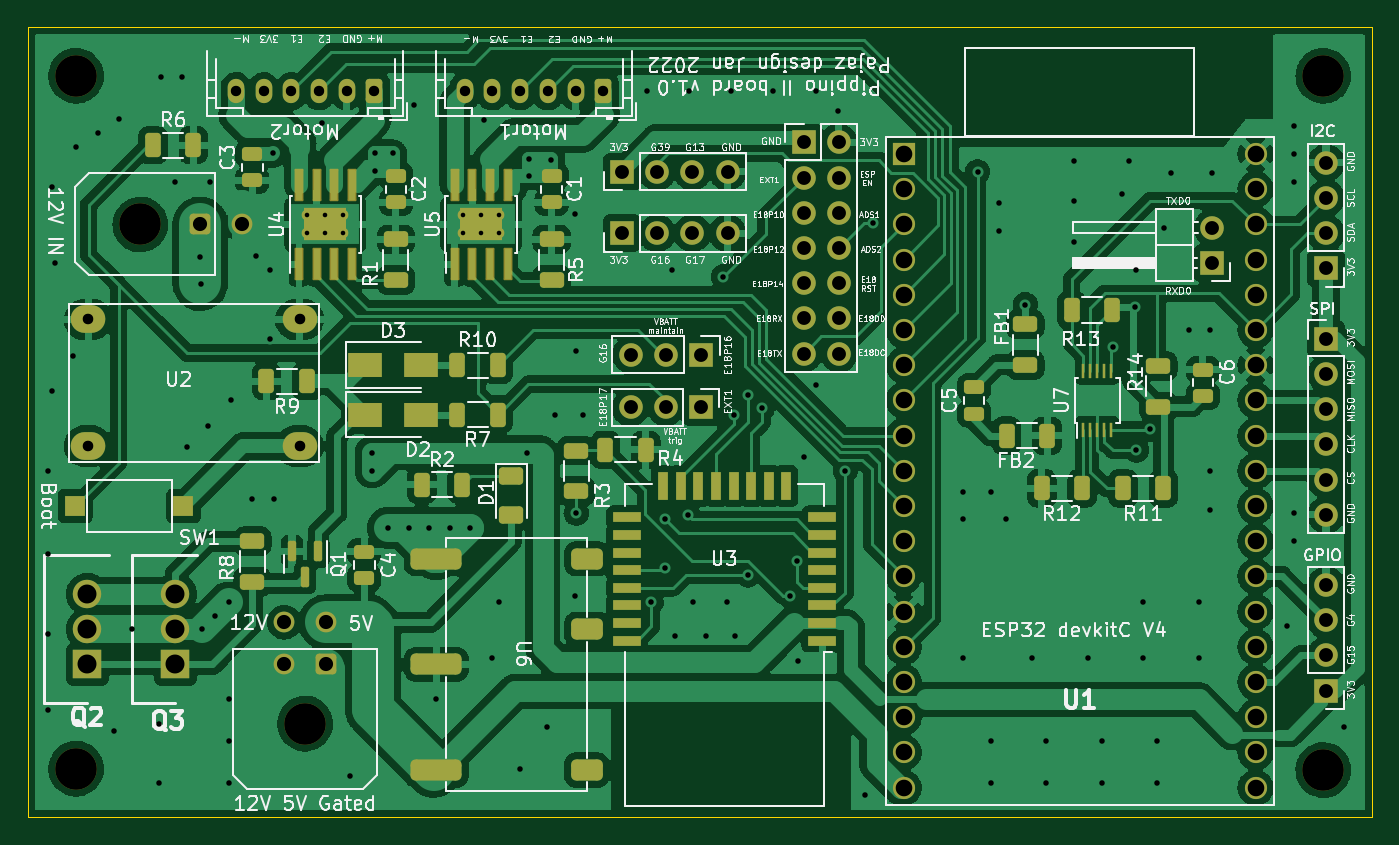
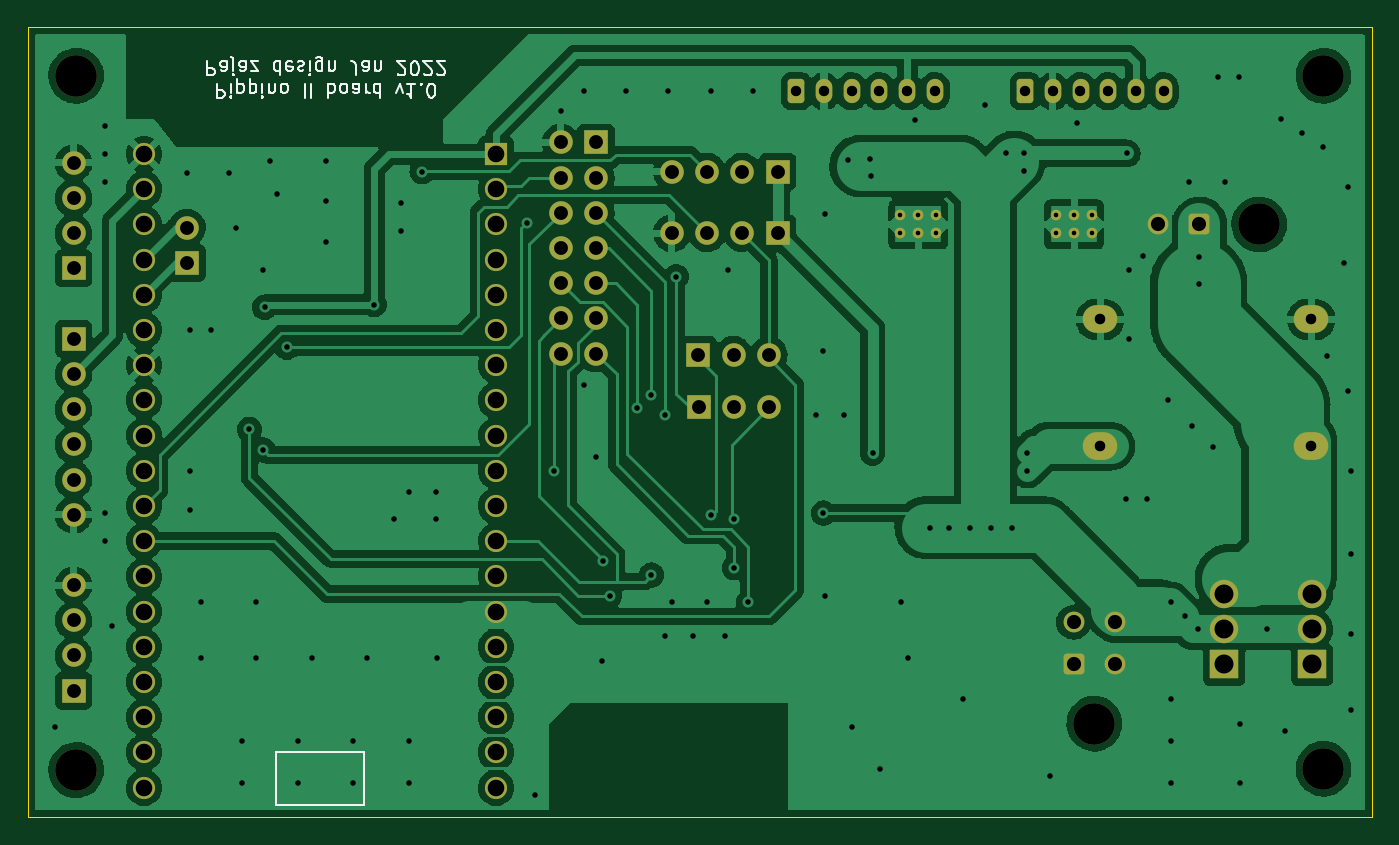
Circuit board: 9 layer files. Board 97.0 x 57.0 mm.
- bottom_copper: pippino_board-B_Cu.gbr (248755 bytes)
- bottom_mask: pippino_board-B_Mask.gbr (5032 bytes)
- bottom_silk: pippino_board-B_Silkscreen.gbr (11063 bytes)
- outline: pippino_board-Edge_Cuts.gbr (744 bytes)
- top_copper: pippino_board-F_Cu.gbr (380325 bytes)
- top_mask: pippino_board-F_Mask.gbr (9365 bytes)
- top_silk: pippino_board-F_Silkscreen.gbr (120944 bytes)
- drill: pippino_board-NPTH.drl (485 bytes)
- drill: pippino_board-PTH.drl (4513 bytes)

=== bottom_copper: pippino_board-B_Cu.gbr (248755 bytes, source omitted) ===
=== bottom_mask: pippino_board-B_Mask.gbr ===
%TF.GenerationSoftware,KiCad,Pcbnew,6.0.1-79c1e3a40b~116~ubuntu20.04.1*%
%TF.CreationDate,2022-01-24T14:31:55+01:00*%
%TF.ProjectId,pippino_board,70697070-696e-46f5-9f62-6f6172642e6b,rev?*%
%TF.SameCoordinates,Original*%
%TF.FileFunction,Soldermask,Bot*%
%TF.FilePolarity,Negative*%
%FSLAX46Y46*%
G04 Gerber Fmt 4.6, Leading zero omitted, Abs format (unit mm)*
G04 Created by KiCad (PCBNEW 6.0.1-79c1e3a40b~116~ubuntu20.04.1) date 2022-01-24 14:31:55*
%MOMM*%
%LPD*%
G01*
G04 APERTURE LIST*
G04 Aperture macros list*
%AMRoundRect*
0 Rectangle with rounded corners*
0 $1 Rounding radius*
0 $2 $3 $4 $5 $6 $7 $8 $9 X,Y pos of 4 corners*
0 Add a 4 corners polygon primitive as box body*
4,1,4,$2,$3,$4,$5,$6,$7,$8,$9,$2,$3,0*
0 Add four circle primitives for the rounded corners*
1,1,$1+$1,$2,$3*
1,1,$1+$1,$4,$5*
1,1,$1+$1,$6,$7*
1,1,$1+$1,$8,$9*
0 Add four rect primitives between the rounded corners*
20,1,$1+$1,$2,$3,$4,$5,0*
20,1,$1+$1,$4,$5,$6,$7,0*
20,1,$1+$1,$6,$7,$8,$9,0*
20,1,$1+$1,$8,$9,$2,$3,0*%
G04 Aperture macros list end*
%ADD10R,1.700000X1.700000*%
%ADD11O,1.700000X1.700000*%
%ADD12R,2.055000X2.055000*%
%ADD13C,2.055000*%
%ADD14C,1.500000*%
%ADD15RoundRect,0.250001X0.499999X-0.499999X0.499999X0.499999X-0.499999X0.499999X-0.499999X-0.499999X0*%
%ADD16C,3.000000*%
%ADD17RoundRect,0.250001X0.499999X0.499999X-0.499999X0.499999X-0.499999X-0.499999X0.499999X-0.499999X0*%
%ADD18O,2.500000X2.000000*%
%ADD19RoundRect,0.250000X0.350000X0.625000X-0.350000X0.625000X-0.350000X-0.625000X0.350000X-0.625000X0*%
%ADD20O,1.200000X1.750000*%
%ADD21C,0.770000*%
%ADD22R,1.600000X1.600000*%
%ADD23C,1.600000*%
G04 APERTURE END LIST*
D10*
X242000000Y-48500000D03*
D11*
X242000000Y-45960000D03*
D12*
X167170000Y-77465000D03*
D13*
X167170000Y-74930000D03*
X167170000Y-72395000D03*
D14*
X171955000Y-45720000D03*
D15*
X168955000Y-45720000D03*
D16*
X164635000Y-45720000D03*
X250000000Y-85090000D03*
X176530000Y-81745000D03*
D17*
X178030000Y-77425000D03*
D14*
X175030000Y-77425000D03*
X178030000Y-74425000D03*
X175030000Y-74425000D03*
D10*
X250190000Y-48895000D03*
D11*
X250190000Y-46355000D03*
X250190000Y-43815000D03*
X250190000Y-41275000D03*
D10*
X199390000Y-46355000D03*
D11*
X201930000Y-46355000D03*
X204470000Y-46355000D03*
X207010000Y-46355000D03*
D10*
X212500000Y-39800000D03*
D11*
X215040000Y-39800000D03*
X212500000Y-42340000D03*
X215040000Y-42340000D03*
X212500000Y-44880000D03*
X215040000Y-44880000D03*
X212500000Y-47420000D03*
X215040000Y-47420000D03*
X212500000Y-49960000D03*
X215040000Y-49960000D03*
X212500000Y-52500000D03*
X215040000Y-52500000D03*
X212500000Y-55040000D03*
X215040000Y-55040000D03*
D10*
X199390000Y-41910000D03*
D11*
X201930000Y-41910000D03*
X204470000Y-41910000D03*
X207010000Y-41910000D03*
D16*
X160000000Y-35000000D03*
D18*
X160880000Y-52580000D03*
X160880000Y-61720000D03*
X176120000Y-52580000D03*
X176120000Y-61720000D03*
D16*
X160000000Y-85000000D03*
D10*
X250190000Y-79365000D03*
D11*
X250190000Y-76825000D03*
X250190000Y-74285000D03*
X250190000Y-71745000D03*
D19*
X198040000Y-36110000D03*
D20*
X196040000Y-36110000D03*
X194040000Y-36110000D03*
X192040000Y-36110000D03*
X190040000Y-36110000D03*
X188040000Y-36110000D03*
D19*
X181530000Y-36110000D03*
D20*
X179530000Y-36110000D03*
X177530000Y-36110000D03*
X175530000Y-36110000D03*
X173530000Y-36110000D03*
X171530000Y-36110000D03*
D10*
X205090000Y-58928000D03*
D11*
X202550000Y-58928000D03*
X200010000Y-58928000D03*
D12*
X160820000Y-77465000D03*
D13*
X160820000Y-74930000D03*
X160820000Y-72395000D03*
D21*
X190530000Y-45070000D03*
X187930000Y-46370000D03*
X189230000Y-46370000D03*
X187930000Y-45070000D03*
X190530000Y-46370000D03*
X189230000Y-45070000D03*
D16*
X250000000Y-35000000D03*
D22*
X219710000Y-40640000D03*
D23*
X219710000Y-43180000D03*
X219710000Y-45720000D03*
X219710000Y-48260000D03*
X219710000Y-50800000D03*
X219710000Y-53340000D03*
X219710000Y-55880000D03*
X219710000Y-58420000D03*
X219710000Y-60960000D03*
X219710000Y-63500000D03*
X219710000Y-66040000D03*
X219710000Y-68580000D03*
X219710000Y-71120000D03*
X219710000Y-73660000D03*
X219710000Y-76200000D03*
X219710000Y-78740000D03*
X219710000Y-81280000D03*
X219710000Y-83820000D03*
X219710000Y-86360000D03*
X245110000Y-86360000D03*
X245110000Y-83820000D03*
X245110000Y-81280000D03*
X245110000Y-78740000D03*
X245110000Y-76200000D03*
X245110000Y-73660000D03*
X245110000Y-71120000D03*
X245110000Y-68580000D03*
X245110000Y-66040000D03*
X245110000Y-63500000D03*
X245110000Y-60960000D03*
X245110000Y-58420000D03*
X245110000Y-55880000D03*
X245110000Y-53340000D03*
X245110000Y-50800000D03*
X245110000Y-48260000D03*
X245110000Y-45720000D03*
X245110000Y-43180000D03*
X245110000Y-40640000D03*
D21*
X179290000Y-46370000D03*
X176690000Y-45070000D03*
X177990000Y-46370000D03*
X179290000Y-45070000D03*
X177990000Y-45070000D03*
X176690000Y-46370000D03*
D11*
X200025000Y-55118000D03*
X202565000Y-55118000D03*
D10*
X205105000Y-55118000D03*
X250190000Y-53975000D03*
D11*
X250190000Y-56515000D03*
X250190000Y-59055000D03*
X250190000Y-61595000D03*
X250190000Y-64135000D03*
X250190000Y-66675000D03*
M02*

=== bottom_silk: pippino_board-B_Silkscreen.gbr (11063 bytes, source omitted) ===
=== outline: pippino_board-Edge_Cuts.gbr ===
%TF.GenerationSoftware,KiCad,Pcbnew,6.0.1-79c1e3a40b~116~ubuntu20.04.1*%
%TF.CreationDate,2022-01-24T14:31:55+01:00*%
%TF.ProjectId,pippino_board,70697070-696e-46f5-9f62-6f6172642e6b,rev?*%
%TF.SameCoordinates,Original*%
%TF.FileFunction,Profile,NP*%
%FSLAX46Y46*%
G04 Gerber Fmt 4.6, Leading zero omitted, Abs format (unit mm)*
G04 Created by KiCad (PCBNEW 6.0.1-79c1e3a40b~116~ubuntu20.04.1) date 2022-01-24 14:31:55*
%MOMM*%
%LPD*%
G01*
G04 APERTURE LIST*
%TA.AperFunction,Profile*%
%ADD10C,0.100000*%
%TD*%
G04 APERTURE END LIST*
D10*
X156500000Y-88500000D02*
X253500000Y-88500000D01*
X253500000Y-88500000D02*
X253500000Y-31500000D01*
X253500000Y-31500000D02*
X156500000Y-31500000D01*
X156500000Y-31500000D02*
X156500000Y-88500000D01*
M02*

=== top_copper: pippino_board-F_Cu.gbr (380325 bytes, source omitted) ===
=== top_mask: pippino_board-F_Mask.gbr (9365 bytes, source omitted) ===
=== top_silk: pippino_board-F_Silkscreen.gbr (120944 bytes, source omitted) ===
=== drill: pippino_board-NPTH.drl ===
M48
; DRILL file {KiCad 6.0.1-79c1e3a40b~116~ubuntu20.04.1} date Mon 24 Jan 2022 02:31:57 PM CET
; FORMAT={-:-/ absolute / inch / decimal}
; #@! TF.CreationDate,2022-01-24T14:31:57+01:00
; #@! TF.GenerationSoftware,Kicad,Pcbnew,6.0.1-79c1e3a40b~116~ubuntu20.04.1
; #@! TF.FileFunction,NonPlated,1,2,NPTH
FMAT,2
INCH
; #@! TA.AperFunction,NonPlated,NPTH,ComponentDrill
T1C0.1181
%
G90
G05
T1
X6.2992Y-1.378
X6.2992Y-3.3465
X6.4817Y-1.8
X6.95Y-3.2183
X9.8425Y-1.378
X9.8425Y-3.35
T0
M30

=== drill: pippino_board-PTH.drl ===
M48
; DRILL file {KiCad 6.0.1-79c1e3a40b~116~ubuntu20.04.1} date Mon 24 Jan 2022 02:31:57 PM CET
; FORMAT={-:-/ absolute / inch / decimal}
; #@! TF.CreationDate,2022-01-24T14:31:57+01:00
; #@! TF.GenerationSoftware,Kicad,Pcbnew,6.0.1-79c1e3a40b~116~ubuntu20.04.1
; #@! TF.FileFunction,Plated,1,2,PTH
FMAT,2
INCH
; #@! TA.AperFunction,Plated,PTH,ComponentDrill
T1C0.0130
; #@! TA.AperFunction,Plated,PTH,ViaDrill
T2C0.0157
; #@! TA.AperFunction,Plated,PTH,ComponentDrill
T3C0.0295
; #@! TA.AperFunction,Plated,PTH,ComponentDrill
T4C0.0300
; #@! TA.AperFunction,Plated,PTH,ComponentDrill
T5C0.0394
; #@! TA.AperFunction,Plated,PTH,ComponentDrill
T6C0.0402
; #@! TA.AperFunction,Plated,PTH,ComponentDrill
T7C0.0472
; #@! TA.AperFunction,Plated,PTH,ComponentDrill
T8C0.0539
%
G90
G05
T1
X6.9563Y-1.7744
X6.9563Y-1.8256
X7.0075Y-1.7744
X7.0075Y-1.8256
X7.0587Y-1.7744
X7.0587Y-1.8256
X7.3988Y-1.7744
X7.3988Y-1.8256
X7.45Y-1.7744
X7.45Y-1.8256
X7.5012Y-1.7744
X7.5012Y-1.8256
T2
X6.2205Y-2.5
X6.2205Y-2.7362
X6.2205Y-2.9626
X6.2205Y-3.1791
X6.2303Y-1.6929
X6.2303Y-2.2736
X6.2402Y-1.9094
X6.2894Y-2.1752
X6.3Y-1.58
X6.36Y-1.54
X6.4075Y-3.2382
X6.42Y-1.5
X6.4594Y-2.95
X6.5354Y-3.22
X6.5354Y-3.3858
X6.54Y-1.38
X6.58Y-1.68
X6.6Y-1.38
X6.6142Y-2.4311
X6.6518Y-1.8915
X6.6535Y-1.9685
X6.6563Y-2.95
X6.6732Y-2.372
X6.68Y-1.68
X6.6929Y-2.9134
X6.7323Y-2.874
X6.7323Y-3.1496
X6.7323Y-3.2677
X6.7323Y-3.3858
X6.74Y-2.3
X6.8Y-2.58
X6.811Y-1.8898
X6.8504Y-1.9291
X6.8504Y-2.126
X6.8583Y-1.5984
X6.86Y-2.58
X6.998Y-1.5118
X7.0768Y-3.3661
X7.14Y-2.4488
X7.14Y-2.5
X7.1496Y-1.5984
X7.1496Y-1.6496
X7.185Y-2.6614
X7.2008Y-1.5984
X7.2441Y-2.6614
X7.26Y-1.46
X7.3031Y-2.6614
X7.3228Y-3.1496
X7.3622Y-2.6614
X7.4173Y-2.6614
X7.4587Y-1.5039
X7.4803Y-3.0315
X7.5Y-2.874
X7.5591Y-3.3465
X7.58Y-2.45
X7.5846Y-1.6634
X7.5866Y-1.6142
X7.6378Y-3.2283
X7.6496Y-1.6161
X7.66Y-2.34
X7.7165Y-1.7717
X7.7165Y-2.8543
X7.72Y-2.16
X7.72Y-2.62
X7.74Y-2.34
X7.92Y-1.42
X7.9331Y-2.874
X7.9724Y-2.6378
X7.9724Y-2.7756
X7.9921Y-1.9291
X8.0Y-2.97
X8.0378Y-2.6264
X8.04Y-1.42
X8.0512Y-2.874
X8.09Y-2.97
X8.1378Y-1.9488
X8.1496Y-2.874
X8.16Y-1.42
X8.1693Y-2.3425
X8.17Y-2.97
X8.2082Y-2.7958
X8.2087Y-2.2835
X8.248Y-2.3228
X8.28Y-1.42
X8.3268Y-2.8543
X8.3465Y-2.7559
X8.35Y-3.04
X8.3661Y-2.4606
X8.4Y-1.42
X8.4Y-2.256
X8.4646Y-1.4764
X8.4843Y-2.5
X8.54Y-3.42
X8.563Y-1.7953
X8.8189Y-3.0315
X8.82Y-2.5591
X8.82Y-2.6378
X8.86Y-1.65
X8.8976Y-2.5591
X8.8976Y-3.2677
X8.8976Y-3.3858
X8.92Y-1.74
X8.92Y-1.82
X8.94Y-2.6378
X8.9961Y-2.0276
X9.0157Y-3.0315
X9.0551Y-3.2677
X9.0551Y-3.3858
X9.1339Y-1.62
X9.1339Y-1.7323
X9.1339Y-1.8504
X9.1732Y-3.0315
X9.2126Y-3.2677
X9.2126Y-3.3858
X9.2441Y-2.1496
X9.2717Y-1.7126
X9.2913Y-1.62
X9.3071Y-2.0354
X9.311Y-1.9291
X9.311Y-2.4409
X9.3307Y-2.874
X9.3307Y-3.0315
X9.3504Y-2.3819
X9.3701Y-3.2677
X9.3701Y-3.3858
X9.3898Y-1.811
X9.4094Y-1.6535
X9.46Y-2.1
X9.4882Y-2.874
X9.4882Y-3.0315
X9.52Y-2.1
X9.52Y-2.5
X9.52Y-2.61
X9.5276Y-1.6535
X9.74Y-2.94
X9.76Y-1.52
X9.76Y-1.6
X9.76Y-1.68
X9.76Y-2.62
X9.76Y-2.7
X9.9016Y-3.2283
T3
X6.7531Y-1.4217
X6.8319Y-1.4217
X6.9106Y-1.4217
X6.9894Y-1.4217
X7.0681Y-1.4217
X7.1469Y-1.4217
X7.4031Y-1.4217
X7.4819Y-1.4217
X7.5606Y-1.4217
X7.6394Y-1.4217
X7.7181Y-1.4217
X7.7969Y-1.4217
T4
X6.3339Y-2.0701
X6.3339Y-2.4299
X6.9339Y-2.0701
X6.9339Y-2.4299
T5
X7.85Y-1.65
X7.85Y-1.825
X7.8744Y-2.32
X7.875Y-2.17
X7.95Y-1.65
X7.95Y-1.825
X7.9744Y-2.32
X7.975Y-2.17
X8.05Y-1.65
X8.05Y-1.825
X8.0744Y-2.32
X8.075Y-2.17
X8.15Y-1.65
X8.15Y-1.825
X8.3661Y-1.5669
X8.3661Y-1.6669
X8.3661Y-1.7669
X8.3661Y-1.8669
X8.3661Y-1.9669
X8.3661Y-2.0669
X8.3661Y-2.1669
X8.4661Y-1.5669
X8.4661Y-1.6669
X8.4661Y-1.7669
X8.4661Y-1.8669
X8.4661Y-1.9669
X8.4661Y-2.0669
X8.4661Y-2.1669
X9.5276Y-1.8094
X9.5276Y-1.9094
X9.85Y-1.625
X9.85Y-1.725
X9.85Y-1.825
X9.85Y-1.925
X9.85Y-2.125
X9.85Y-2.225
X9.85Y-2.325
X9.85Y-2.425
X9.85Y-2.525
X9.85Y-2.625
X9.85Y-2.8246
X9.85Y-2.9246
X9.85Y-3.0246
X9.85Y-3.1246
T6
X6.6518Y-1.8
X6.7699Y-1.8
X6.8909Y-2.9301
X6.8909Y-3.0482
X7.0091Y-2.9301
X7.0091Y-3.0482
T7
X8.65Y-1.6
X8.65Y-1.7
X8.65Y-1.8
X8.65Y-1.9
X8.65Y-2.0
X8.65Y-2.1
X8.65Y-2.2
X8.65Y-2.3
X8.65Y-2.4
X8.65Y-2.5
X8.65Y-2.6
X8.65Y-2.7
X8.65Y-2.8
X8.65Y-2.9
X8.65Y-3.0
X8.65Y-3.1
X8.65Y-3.2
X8.65Y-3.3
X8.65Y-3.4
X9.65Y-1.6
X9.65Y-1.7
X9.65Y-1.8
X9.65Y-1.9
X9.65Y-2.0
X9.65Y-2.1
X9.65Y-2.2
X9.65Y-2.3
X9.65Y-2.4
X9.65Y-2.5
X9.65Y-2.6
X9.65Y-2.7
X9.65Y-2.8
X9.65Y-2.9
X9.65Y-3.0
X9.65Y-3.1
X9.65Y-3.2
X9.65Y-3.3
X9.65Y-3.4
T8
X6.3315Y-2.8502
X6.3315Y-2.95
X6.3315Y-3.0498
X6.5815Y-2.8502
X6.5815Y-2.95
X6.5815Y-3.0498
T0
M30

